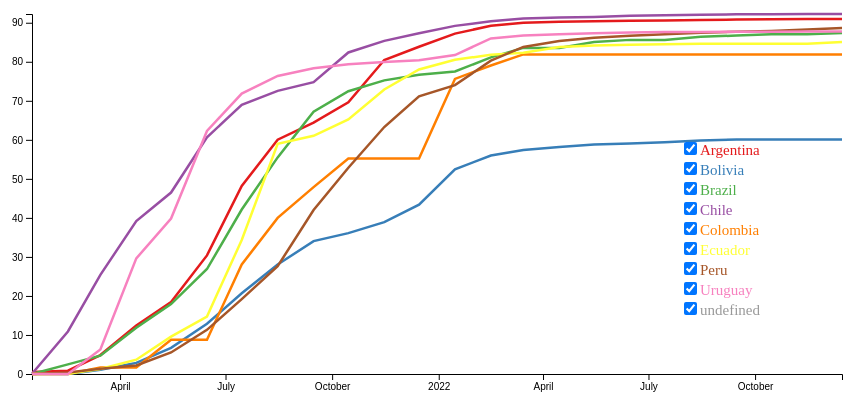
D3 v4 page, settled after 360 driven frames (6 s of simulated time); the page loaded 1 data file(s).



    // set the dimensions and margins of the graph
    var margin = {top: 10, right: 30, bottom: 30, left: 60},
        width = 900 - margin.left - margin.right,
        height = 400 - margin.top - margin.bottom;

    // append the svg object to the body of the page
    var svg1 = d3.select("#chart1")
        .append("svg")
        .attr("width", width + margin.left + margin.right)
        .attr("height", height + margin.top + margin.bottom)
        .append("g")
        .attr("transform",
            "translate(" + margin.left + "," + margin.top + ")");

    //Read the data
    d3.csv("vaccination_per_hundred.csv", function(d){
            return { date : d3.timeParse("%Y-%m-%d")(d.date), name : d.name, n : d.n }
        },
        function(data) {

            // group the data: I want to draw one line per group
            var sumstat = d3.nest() // nest function allows to group the calculation per level of a factor
                .key(function(d) { return d.name;})
                .entries(data);

            // Add X axis --> it is a date format
            var x = d3.scaleTime()
                .domain(d3.extent(data, function(d) { return d.date; }))
                .range([ 0, width ]);
            svg1.append("g")
                .attr("transform", "translate(0," + height + ")")
                .call(d3.axisBottom(x));

            // Add Y axis
            var y = d3.scaleLinear()
                .domain([0, d3.max(data, function(d) { return +d.n; })])
                .range([ height, 0 ]);
            svg1.append("g")
                .call(d3.axisLeft(y));

            // color palette
            var res = sumstat.map(function(d){ return d.key }) // list of group names
            var color = d3.scaleOrdinal()

                .domain(res)
                .range(['#e41a1c','#377eb8','#4daf4a','#984ea3','#ff7f00','#ffff33','#a65628','#f781bf','#999999'])

// create checkboxes
            var checkboxes = d3.select("#checkboxes")
                .selectAll("div")
                .data(sumstat)
                .enter()
                .append("div");

            checkboxes.append("input")
                .attr("type", "checkbox")
                .attr("id", function(d) { return d.key; })
                .attr("value", function(d) { return d.key; })
                .attr("checked", true)
                .on("change", update);

            checkboxes.append("label")
                .attr("for", function(d) { return d.key; })
                .style("color", function(d) { return color(d.key); })
                .text(function(d) { return d.key; });
            function update() {
                // get the list of selected countries
                var selected = checkboxes.selectAll("input:checked")
                    .nodes()
                    .map(function(input) { return input.value; });

                // hide or show the lines based on the selected countries
                path.style("display", function(d) {
                    return (selected.indexOf(d.key) >= 0) ? null : "none";
                });
            }

            // Draw the lines
            const path = svg1.selectAll(".line")
                .data(sumstat)
                .enter()
                .append("path")
                .attr("fill", "none")
                .attr("stroke", function(d){ return color(d.key) })
                .attr("stroke-width", 2.5)
                .attr("d", function(d){
                    return d3.line()
                        .x(function(d) { return x(d.date); })
                        .y(function(d) { return y(+d.n); })
                        (d.values)
                })
            update();

        })



### data: vaccination_per_hundred.csv
?date, name, n
2021-01-15, Argentina, 0.5
2021-02-15, Argentina, 0.85
2021-03-15, Argentina, 4.85
2021-04-15, Argentina, 12.44
2021-05-15, Argentina, 18.43
2021-06-15, Argentina, 30.39
2021-07-15, Argentina, 48.19
2021-08-15, Argentina, 60.04
2021-09-15, Argentina, 64.43
2021-10-15, Argentina, 69.59
2021-11-15, Argentina, 80.44
2021-12-15, Argentina, 83.84
2022-01-15, Argentina, 87.21
2022-02-15, Argentina, 89.25
2022-03-15, Argentina, 89.98
2022-04-15, Argentina, 90.25
2022-05-15, Argentina, 90.4
2022-06-15, Argentina, 90.52
2022-07-15, Argentina, 90.59
2022-08-15, Argentina, 90.69
2022-09-15, Argentina, 90.8
2022-10-15, Argentina, 90.87
2022-11-15, Argentina, 90.93
2022-12-15, Argentina, 90.97
2021-01-15, Bolivia, 0
2021-02-15, Bolivia, 0
2021-03-15, Bolivia, 1.08
2021-04-15, Bolivia, 2.85
2021-05-15, Bolivia, 6.7
2021-06-15, Bolivia, 12.86
2021-07-15, Bolivia, 20.69
2021-08-15, Bolivia, 28.08
2021-09-15, Bolivia, 34.04
2021-10-15, Bolivia, 36.1
2021-11-15, Bolivia, 38.9
2021-12-15, Bolivia, 43.37
2022-01-15, Bolivia, 52.44
2022-02-15, Bolivia, 55.98
2022-03-15, Bolivia, 57.41
2022-04-15, Bolivia, 58.18
2022-05-15, Bolivia, 58.79
2022-06-15, Bolivia, 59.07
2022-07-15, Bolivia, 59.4
2022-08-15, Bolivia, 59.85
2022-09-15, Bolivia, 60.1
2022-10-15, Bolivia, 60.1
2022-11-15, Bolivia, 60.1
2022-12-15, Bolivia, 60.1
2021-01-15, Brazil, 0
2021-02-15, Brazil, 2.47
2021-03-15, Brazil, 4.69
2021-04-15, Brazil, 11.83
2021-05-15, Brazil, 17.91
2021-06-15, Brazil, 26.9
2021-07-15, Brazil, 42.14
2021-08-15, Brazil, 55.5
2021-09-15, Brazil, 67.23
2021-10-15, Brazil, 72.46
2021-11-15, Brazil, 75.23
2021-12-15, Brazil, 76.7
... 132 more rows